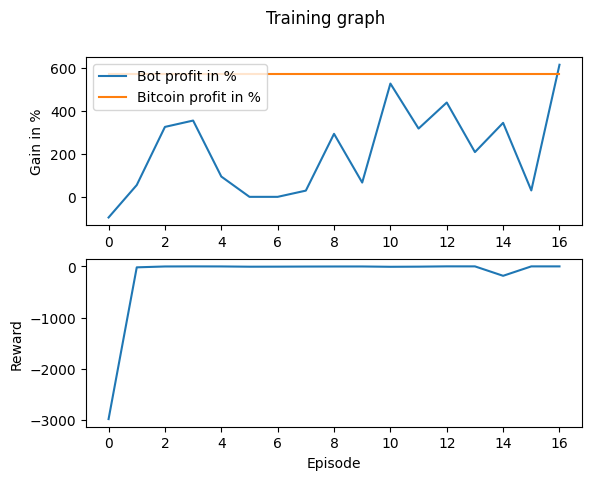

The data file committed next to this chart (first rows):
Profit, Benchmark_Profit, Profit_Percent, Benchmark_Profit_Percent, Model_Reward, Overall_Reward
-9596, 56957, -95.96, 569.6, -0.00609, -2980
5488, 56957, 54.88, 569.6, 0.00609, -16.77
32513, 56957, 325.1, 569.6, -0.00609, 0.3393
35465, 56957, 354.7, 569.6, -0.00609, 1.805
9440, 56957, 94.4, 569.6, -0.00609, 0.8428
0, 56957, 0, 569.6, 0.00609, -4.244
0, 56957, 0, 569.6, 0.00609, -3.243
2891, 56957, 28.91, 569.6, -0.00609, -1.347
29295, 56957, 292.9, 569.6, -0.00609, -0.2457
6640, 56957, 66.4, 569.6, -0.00609, 0.1418
52663, 56957, 526.6, 569.6, -0.00609, -5.897
31743, 56957, 317.4, 569.6, -0.00609, -3.273
43852, 56957, 438.5, 569.6, -0.00609, 2.504
20800, 56957, 208, 569.6, -0.00609, 2.192
34401, 56957, 344, 569.6, -0.00609, -181.9
2976, 56957, 29.76, 569.6, -0.00609, 2.021
61406, 56957, 614.1, 569.6, -0.00609, 1.905
